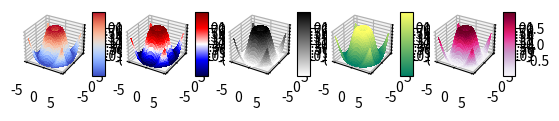

Generate this figure with matplotlib:
import matplotlib.pyplot as plt
from mpl_toolkits.mplot3d import Axes3D
from matplotlib import cm
from matplotlib.ticker import LinearLocator, FormatStrFormatter
import numpy as np

X = np.arange(- 5 , 5 , 0.25 )
Y = np.arange(- 5 , 5 , 0.25 )
X, Y = np.meshgrid(X, Y)
R = np.sqrt(X** 2 + Y** 2 )
Z = np.sin(R)
fig = plt.figure()

colors = ["coolwarm", "seismic", "binary", "summer", "PuRd"]
for x in range(1, 6):
    ax = fig.add_subplot( 1 , 5 , x , projection = '3d' )
    surf = ax.plot_surface(X, Y, Z, cmap =colors[x-1],
    linewidth = 0 , antialiased = False )
    ax.set_zlim(- 1.01 , 1.01 )
    ax.zaxis.set_major_locator(LinearLocator( 10 ))
    ax.zaxis.set_major_formatter(FormatStrFormatter( "%.02f" ))
    fig.colorbar(surf, shrink = 0.5 , aspect = 5 )
plt.show()